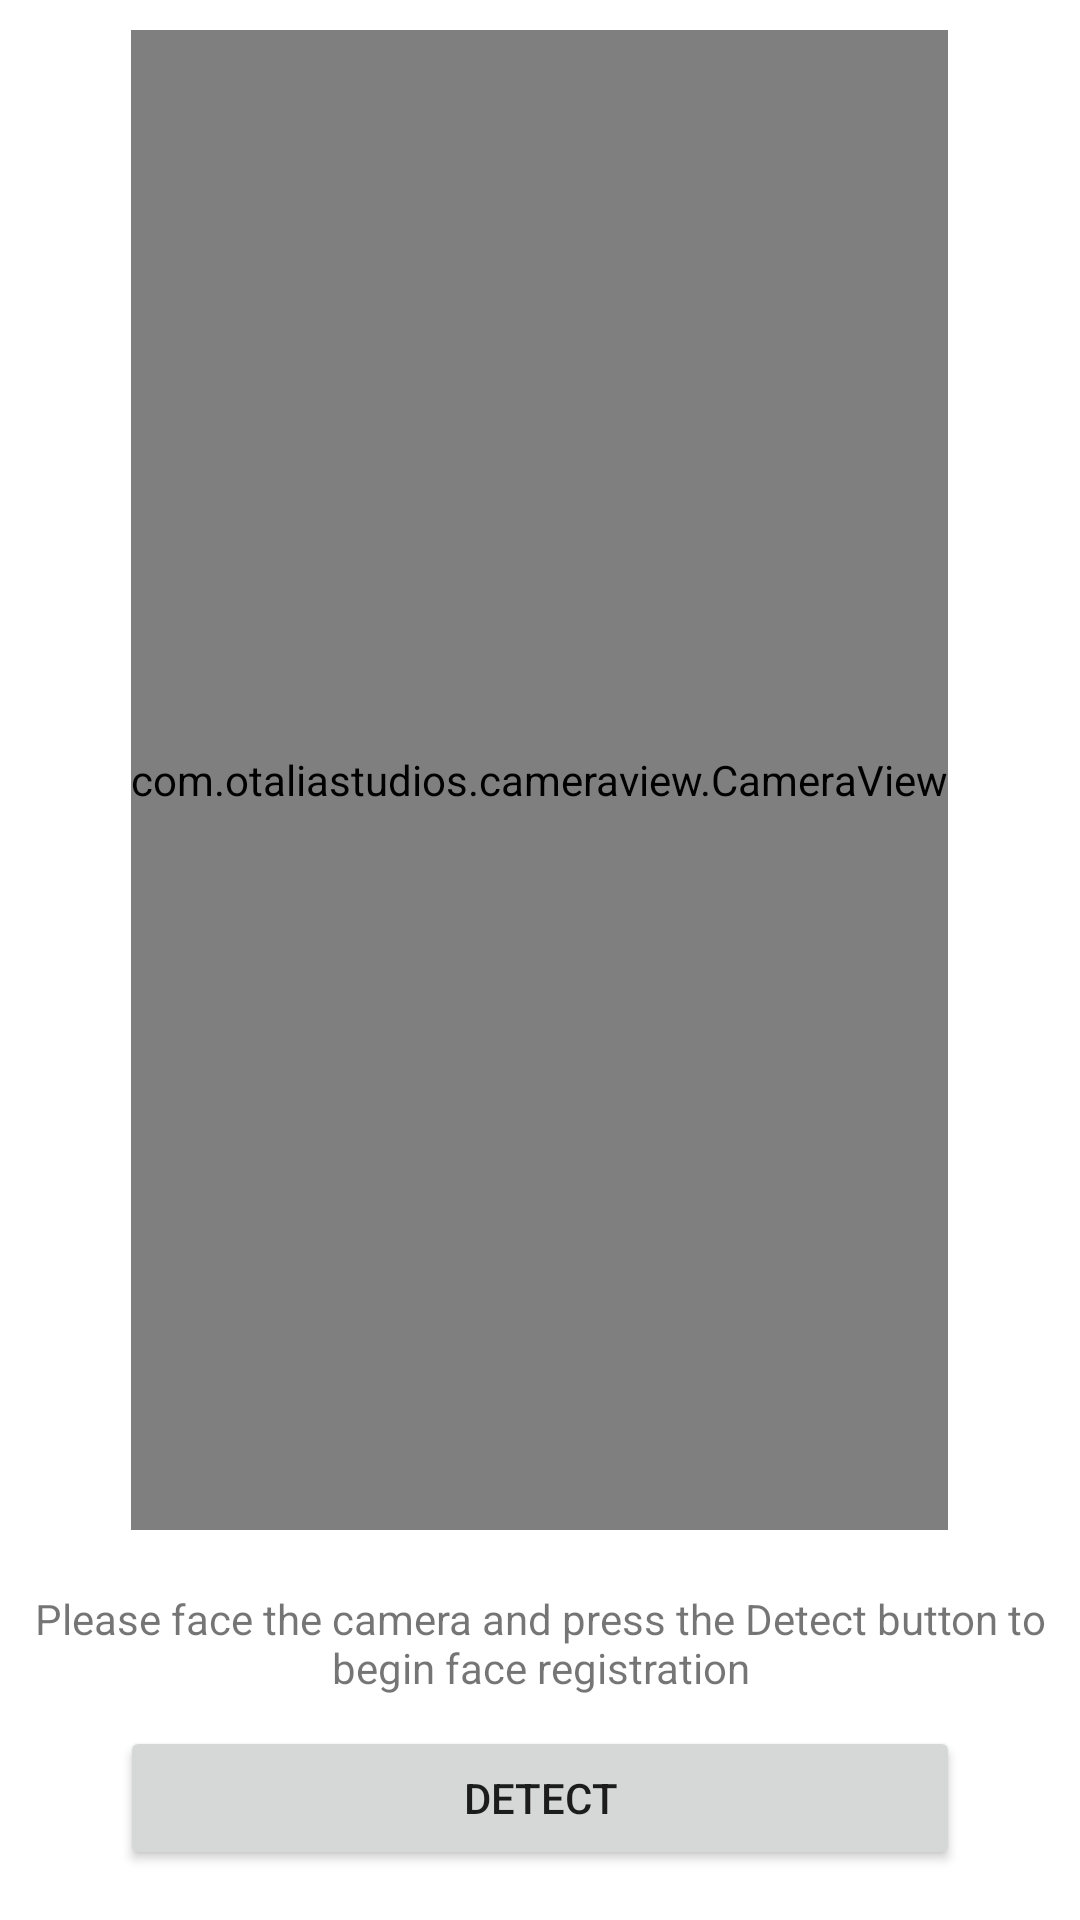

Layout XML and referenced resources for this Android screen:
<!-- AndroidManifest.xml: application theme Theme.FaceVoiceApp -->
<!-- res/layout/activity_register_cam.xml -->
<?xml version="1.0" encoding="utf-8"?>
<LinearLayout xmlns:android="http://schemas.android.com/apk/res/android"
    xmlns:app="http://schemas.android.com/apk/res-auto"
    xmlns:tools="http://schemas.android.com/tools"
    android:layout_width="match_parent"
    android:layout_height="match_parent"
    android:orientation="vertical"
    tools:context=".RegisterCam">
    <com.otaliastudios.cameraview.CameraView
        android:id="@+id/camera"
        android:layout_gravity="center_horizontal"
        android:layout_width="wrap_content"
        android:layout_height="500sp"
        android:layout_margin="10sp"
        android:keepScreenOn="true"
        app:cameraEngine="camera1"
        app:cameraPreview="glSurface"
        app:cameraPreviewFrameRate="30"
        app:cameraFacing="front"
        app:cameraFlash="off"
        app:cameraAudio="on"
        app:cameraSnapshotMaxWidth="500"
        app:cameraSnapshotMaxHeight="500"
        app:cameraVideoCodec="deviceDefault"
        app:cameraVideoMaxSize="9000000"
        app:cameraVideoSizeAspectRatio="1:1"
        />

    <TextView
        android:id="@+id/prompt_text"
        android:layout_width="match_parent"
        android:layout_height="wrap_content"
        android:text="@string/prompt_reg"
        android:layout_gravity="center"
        android:textAlignment="center"
        android:layout_margin="10sp"
        />

    <Button
        android:id="@+id/detect_btn"
        android:layout_width="match_parent"
        android:layout_height="wrap_content"
        android:text="@string/detect"
        android:layout_gravity="center_horizontal"
        android:layout_marginHorizontal="40sp"
        />
    <Button
        android:id="@+id/nxt_btn"
        android:layout_width="match_parent"
        android:layout_height="wrap_content"
        android:text="@string/finish"
        android:layout_gravity="center_horizontal"
        android:layout_marginTop="10sp"
        android:layout_marginHorizontal="40sp"
        />

</LinearLayout>
<!-- resources referenced by this layout -->
<resources>
  <string name="detect">Detect</string>
  <string name="finish">Finish</string>
  <string name="prompt_reg">Please face the camera and press the Detect button to begin face registration</string>
  <style name="Theme.FaceVoiceApp" parent="Theme.MaterialComponents.DayNight.DarkActionBar">
          
          <item name="colorPrimary">@color/purple_500</item>
          <item name="colorPrimaryVariant">@color/purple_700</item>
          <item name="colorOnPrimary">@color/white</item>
          
          <item name="colorSecondary">@color/teal_200</item>
          <item name="colorSecondaryVariant">@color/teal_700</item>
          <item name="colorOnSecondary">@color/black</item>
          
          <item name="android:statusBarColor" tools:targetApi="l">?attr/colorPrimaryVariant</item>
          
      </style>
  <color name="white">#FFFFFFFF</color>
  <color name="black">#000000</color>
  <!-- not gathered from this repository: default colours our renderer supplied (Android Studio template values) -->
  <color name="purple_500">#FF6200EE</color>
  <color name="purple_700">#FF3700B3</color>
  <color name="teal_200">#FF03DAC5</color>
  <color name="teal_700">#FF018786</color>
</resources>
